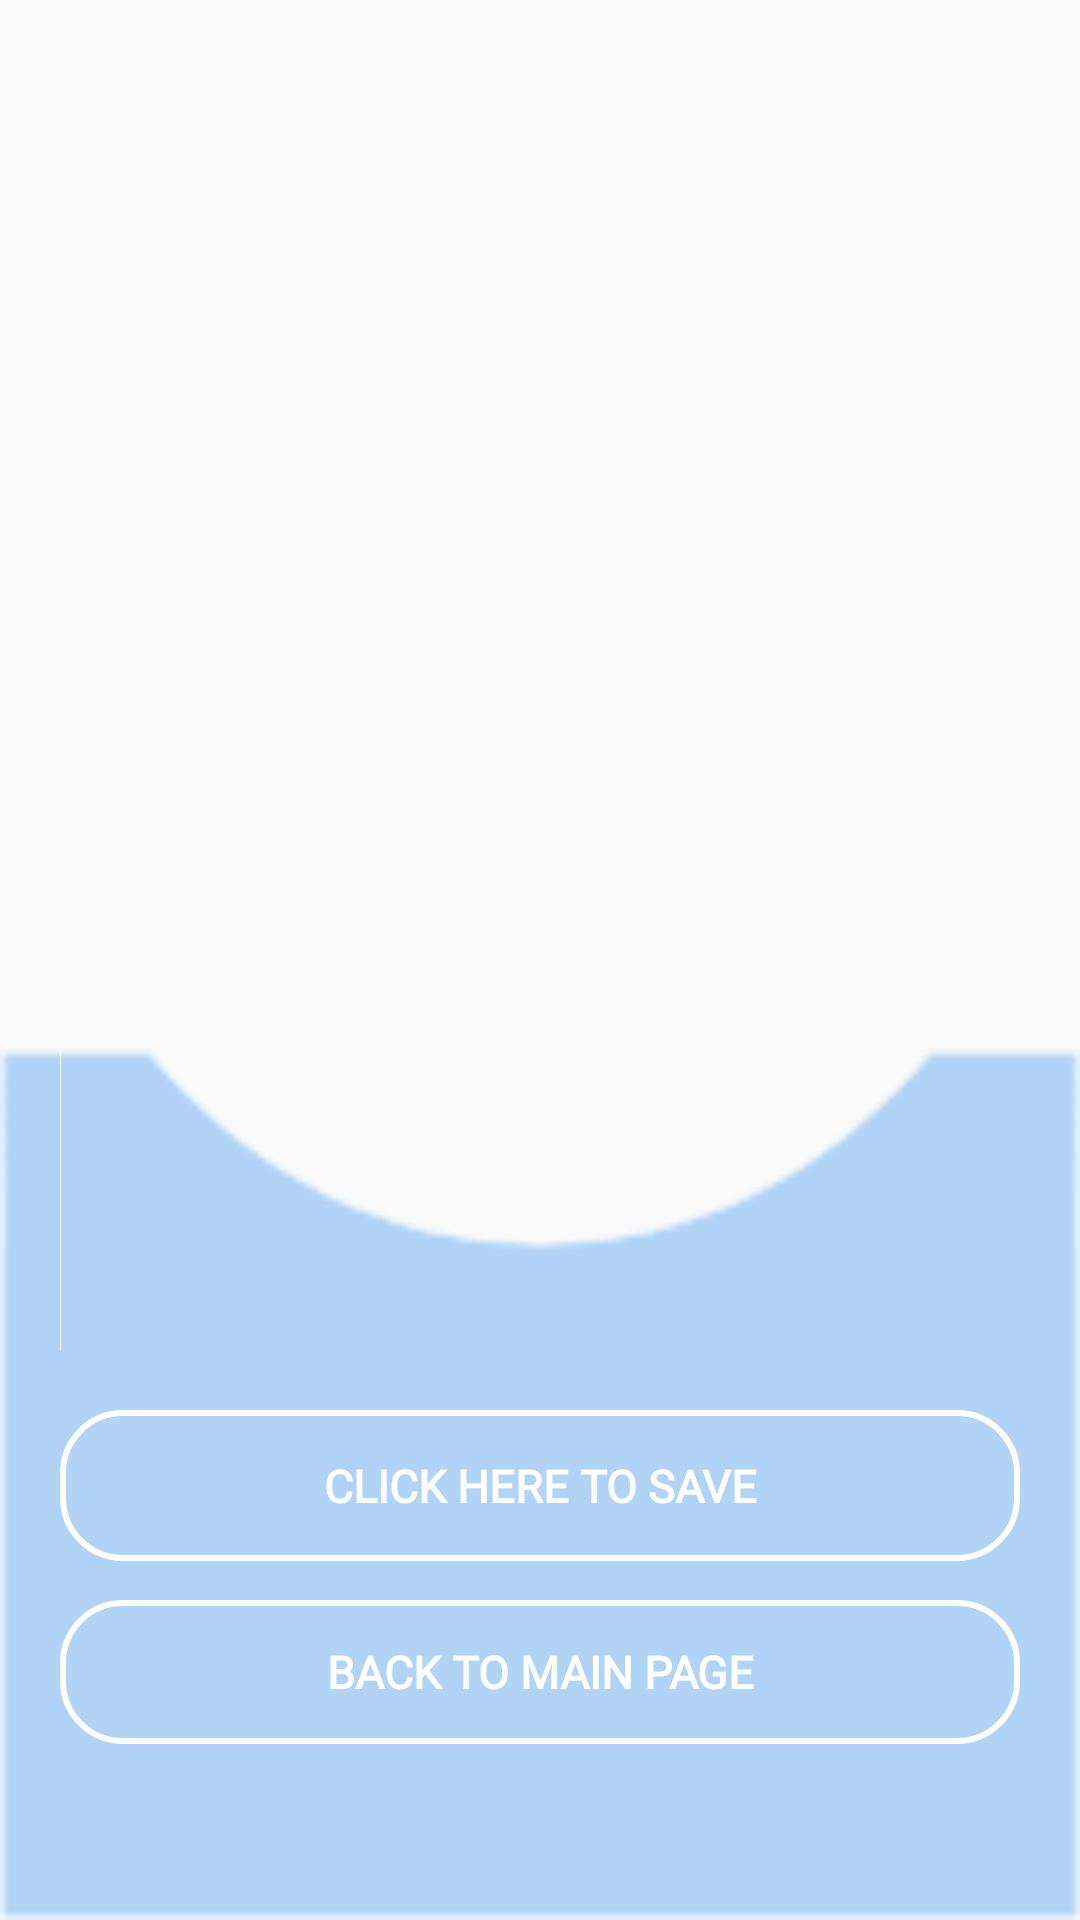

The Android layout XML behind this screen, and the referenced resources:
<!-- AndroidManifest.xml: application theme Theme.AppCompat.DayNight.DarkActionBar -->
<!-- res/layout/activity_preview_post_card.xml -->
<?xml version="1.0" encoding="utf-8"?>
<LinearLayout xmlns:android="http://schemas.android.com/apk/res/android"
    xmlns:app="http://schemas.android.com/apk/res-auto"
    xmlns:tools="http://schemas.android.com/tools"
    android:layout_width="match_parent"
    android:layout_height="match_parent"
    android:orientation="vertical"
    android:background="@drawable/bg"
    tools:context=".PreviewPostCardActivity">

    <ImageView
        android:id="@+id/postcard_generate"
        android:layout_width="wrap_content"
        android:layout_height="430dp"
        android:layout_marginTop="20dp"
        android:layout_marginLeft="20dp"
        android:src="#FFFFFF"/>

    <Button
        android:id="@+id/save_postcard"
        android:layout_width="320dp"
        android:layout_height="wrap_content"
        android:layout_marginTop="20dp"
        android:background="@drawable/bg_round_button"
        android:layout_gravity="center_horizontal"
        android:fontFamily="@font/mvboli"
        android:padding="15dp"
        android:text="Click here to save"
        android:textColor="#FFFFFF"
        android:textSize="15sp"
        android:textStyle="bold"
        android:onClick="uploadPostCard"/>

    <Button
        android:id="@+id/back_to_main"
        android:layout_width="320dp"
        android:layout_height="wrap_content"
        android:layout_marginTop="13dp"
        android:background="@drawable/bg_round_button"
        android:layout_gravity="center_horizontal"
        android:fontFamily="@font/mvboli"
        android:text="Back to main page"
        android:textSize="15sp"
        android:textStyle="bold"
        android:textColor="#FFFFFF"
        android:padding="12dp"
        android:onClick="backToMainPage"/>

</LinearLayout>
<!-- resources referenced by this layout -->
<resources>
  <!-- drawable bg: png bitmap (drawable, 3564 bytes) -->
  <!-- drawable bg_round_button (drawable) -->
  <?xml version="1.0" encoding="utf-8"?>
  <selector xmlns:android="http://schemas.android.com/apk/res/android">
      <item android:state_pressed="false">
          <shape android:shape="rectangle">
              <corners
                  android:radius="20dp"/>
  
              <solid
                  android:color="@color/common_google_signin_btn_text_light_disabled"/>
  
              <stroke
                  android:color="#FFFFFF"
                  android:width="2dp"/>
  
          </shape>
      </item>
  
      <item android:state_pressed="true">
          <shape>
              <corners
                  android:radius="20dp"/>
  
              <solid
                  android:color="#8FE91EA5"/>
  
              <stroke
                  android:color="#FFFFFF"
                  android:width="2dp"/>
          </shape>
  
      </item>
  
  
  
  
  </selector>
</resources>
